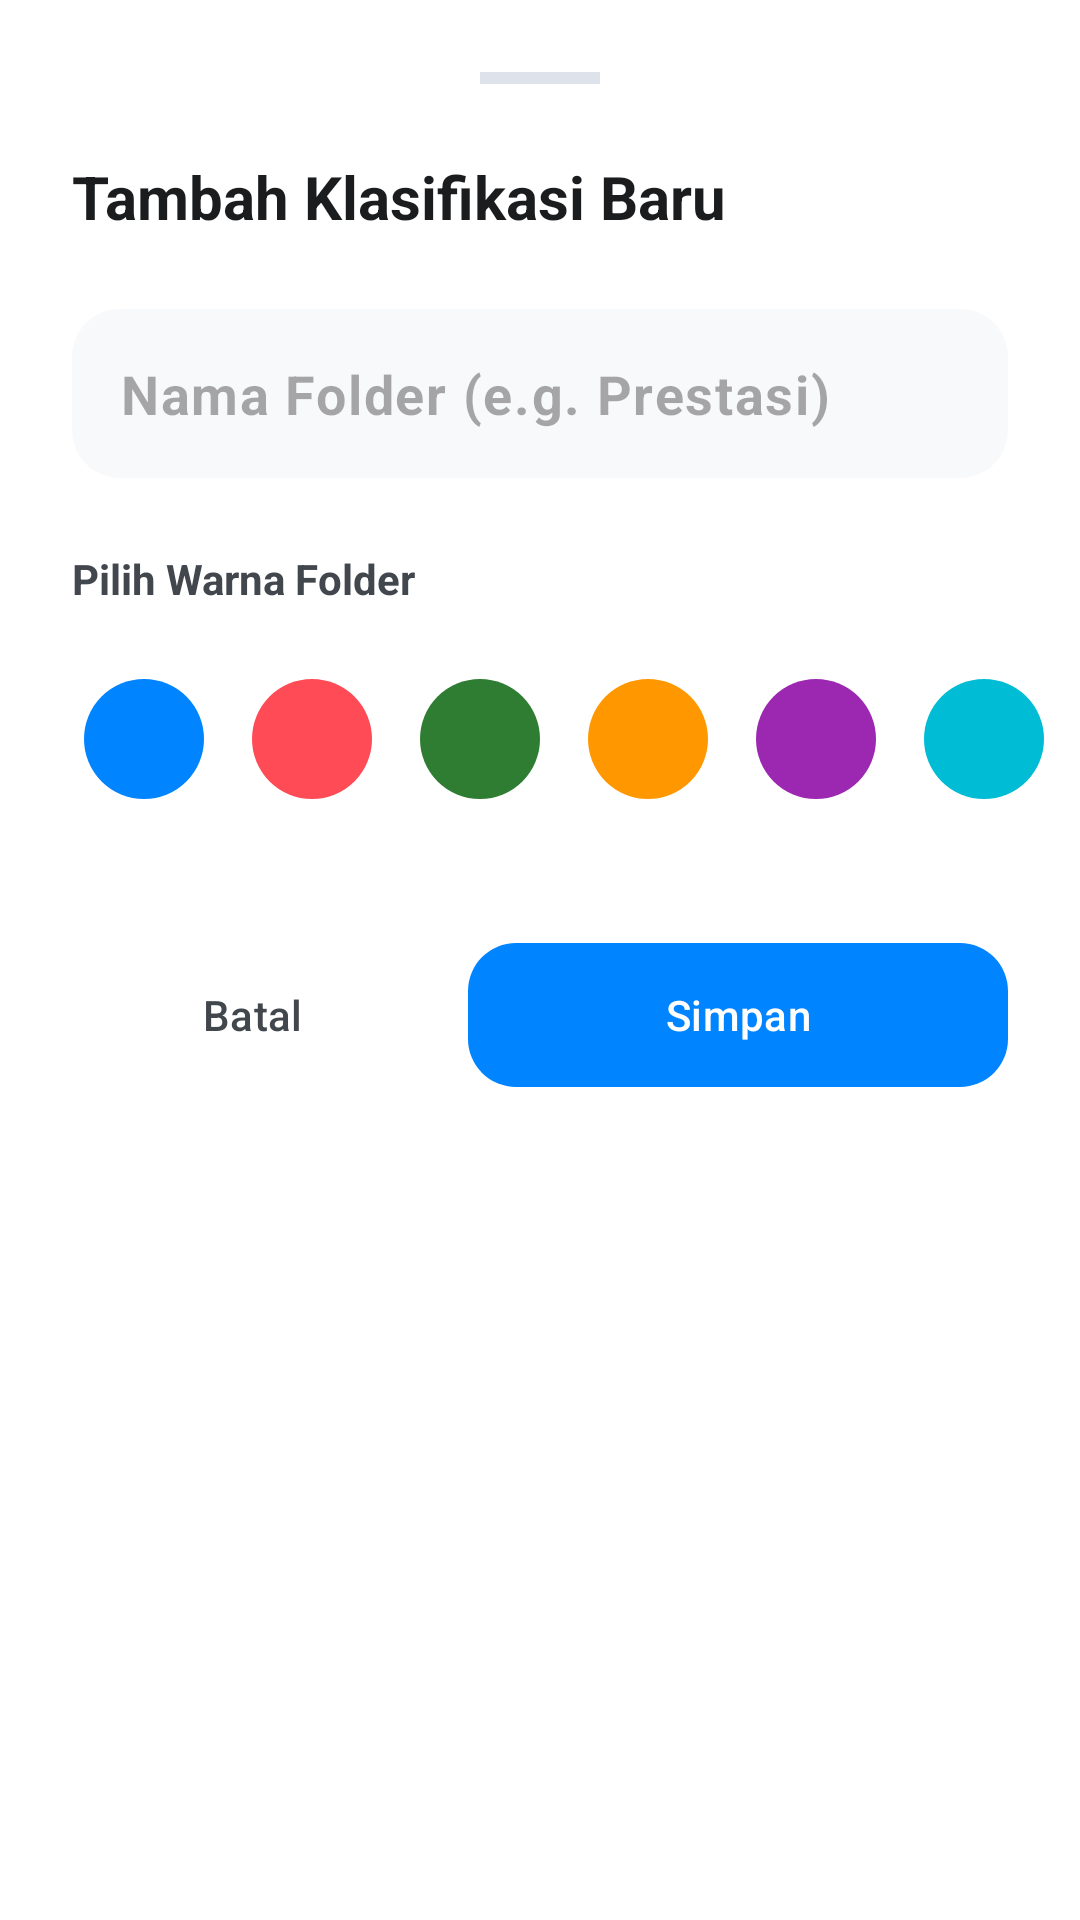

Here is an Android app screen rendered from its layout file. Give the layout XML and the strings, colors and styles it references.
<!-- AndroidManifest.xml: application theme Theme.AbsenRenang -->
<!-- res/layout/dialog_add_classification.xml -->
<?xml version="1.0" encoding="utf-8"?>
<LinearLayout xmlns:android="http://schemas.android.com/apk/res/android"
    xmlns:app="http://schemas.android.com/apk/res-auto"
    android:layout_width="match_parent"
    android:layout_height="wrap_content"
    android:background="@drawable/bg_bottom_sheet"
    android:backgroundTint="@color/white"
    android:orientation="vertical"
    android:padding="24dp"
    android:clipChildren="false"
    android:clipToPadding="false">

    <View
        android:layout_width="40dp"
        android:layout_height="4dp"
        android:layout_gravity="center_horizontal"
        android:layout_marginBottom="24dp"
        android:background="@color/divider" />

    <TextView
        android:id="@+id/tvDialogTitle"
        android:layout_width="wrap_content"
        android:layout_height="wrap_content"
        android:text="Tambah Klasifikasi Baru"
        android:textColor="@color/text_primary"
        android:textSize="20sp"
        android:textStyle="bold" />

    <com.google.android.material.textfield.TextInputLayout
        android:id="@+id/tilName"
        style="@style/Widget.Material3.TextInputLayout.FilledBox"
        android:layout_width="match_parent"
        android:layout_height="wrap_content"
        android:layout_marginTop="24dp"
        app:boxBackgroundColor="#F8F9FA"
        app:boxCornerRadiusBottomEnd="16dp"
        app:boxCornerRadiusBottomStart="16dp"
        app:boxCornerRadiusTopEnd="16dp"
        app:boxCornerRadiusTopStart="16dp"
        app:boxStrokeColor="@color/divider"
        app:boxStrokeWidth="0dp"
        app:boxStrokeWidthFocused="0dp"
        app:hintEnabled="false">

        <com.google.android.material.textfield.TextInputEditText
            android:id="@+id/etName"
            android:layout_width="match_parent"
            android:layout_height="wrap_content"
            android:hint="Nama Folder (e.g. Prestasi)"
            android:inputType="textCapWords"
            android:paddingVertical="16dp"
            android:textSize="18sp"
            android:textStyle="bold" />
    </com.google.android.material.textfield.TextInputLayout>

    <TextView
        android:layout_width="wrap_content"
        android:layout_height="wrap_content"
        android:layout_marginTop="24dp"
        android:text="Pilih Warna Folder"
        android:textColor="@color/text_secondary"
        android:textSize="14sp"
        android:textStyle="bold" />

    <HorizontalScrollView
        android:layout_width="match_parent"
        android:layout_height="wrap_content"
        android:layout_marginTop="12dp"
        android:scrollbars="none"
        android:clipChildren="false"
        android:clipToPadding="false">

        <LinearLayout
            android:id="@+id/layoutColorPresets"
            android:layout_width="wrap_content"
            android:layout_height="wrap_content"
            android:orientation="horizontal"
            android:paddingVertical="12dp"
            android:paddingHorizontal="4dp"
            android:gravity="center_vertical"
            android:clipChildren="false"
            android:clipToPadding="false">

            
            <View android:layout_width="40dp" android:layout_height="40dp" android:layout_marginEnd="16dp"
                android:background="@drawable/dot_indicator" android:backgroundTint="#0084FF" android:tag="#0084FF" />
            <View android:layout_width="40dp" android:layout_height="40dp" android:layout_marginEnd="16dp"
                android:background="@drawable/dot_indicator" android:backgroundTint="#FF4B55" android:tag="#FF4B55" />
            <View android:layout_width="40dp" android:layout_height="40dp" android:layout_marginEnd="16dp"
                android:background="@drawable/dot_indicator" android:backgroundTint="#2E7D32" android:tag="#2E7D32" />
            <View android:layout_width="40dp" android:layout_height="40dp" android:layout_marginEnd="16dp"
                android:background="@drawable/dot_indicator" android:backgroundTint="#FF9800" android:tag="#FF9800" />
            <View android:layout_width="40dp" android:layout_height="40dp" android:layout_marginEnd="16dp"
                android:background="@drawable/dot_indicator" android:backgroundTint="#9C27B0" android:tag="#9C27B0" />
            <View android:layout_width="40dp" android:layout_height="40dp" android:layout_marginEnd="16dp"
                android:background="@drawable/dot_indicator" android:backgroundTint="#00BCD4" android:tag="#00BCD4" />
            <View android:layout_width="40dp" android:layout_height="40dp" android:layout_marginEnd="16dp"
                android:background="@drawable/dot_indicator" android:backgroundTint="#FFEB3B" android:tag="#FFEB3B" />
            <View android:layout_width="40dp" android:layout_height="40dp" android:layout_marginEnd="16dp"
                android:background="@drawable/dot_indicator" android:backgroundTint="#E91E63" android:tag="#E91E63" />
            <View android:layout_width="40dp" android:layout_height="40dp" android:layout_marginEnd="16dp"
                android:background="@drawable/dot_indicator" android:backgroundTint="#607D8B" android:tag="#607D8B" />
            <View android:layout_width="40dp" android:layout_height="40dp"
                android:background="@drawable/dot_indicator" android:backgroundTint="#009688" android:tag="#009688" />

        </LinearLayout>
    </HorizontalScrollView>

    <LinearLayout
        android:layout_width="match_parent"
        android:layout_height="wrap_content"
        android:layout_marginTop="32dp"
        android:orientation="horizontal">

        <com.google.android.material.button.MaterialButton
            android:id="@+id/btnCancel"
            style="@style/Widget.Material3.Button.TextButton"
            android:layout_width="0dp"
            android:layout_height="56dp"
            android:layout_weight="1"
            android:text="Batal"
            android:textColor="@color/text_secondary" />

        <com.google.android.material.button.MaterialButton
            android:id="@+id/btnAdd"
            android:layout_width="0dp"
            android:layout_height="56dp"
            android:layout_marginStart="12dp"
            android:layout_weight="1.5"
            android:text="Simpan"
            app:cornerRadius="16dp" />
    </LinearLayout>

</LinearLayout>
<!-- resources referenced by this layout -->
<resources>
  <color name="divider">#DEE3EB</color>
  <color name="text_primary">#1A1C1E</color>
  <color name="text_secondary">#42474E</color>
  <color name="white">#FFFFFFFF</color>
  <!-- drawable dot_indicator (drawable) -->
  <?xml version="1.0" encoding="utf-8"?>
  <shape xmlns:android="http://schemas.android.com/apk/res/android"
      android:shape="oval">
      <solid android:color="@color/primary_blue" />
      <size
          android:width="6dp"
          android:height="6dp" />
  </shape>
  <style name="Theme.AbsenRenang" parent="Base.Theme.AbsenRenang" />
  <color name="primary_blue">#0084FF</color>
  <style name="Base.Theme.AbsenRenang" parent="Theme.Material3.Light.NoActionBar">
          <item name="colorPrimary">@color/primary_blue</item>
          <item name="colorSurface">@color/white</item>
          <item name="colorSurfaceVariant">@color/white</item>
          <item name="colorSurfaceContainer">@color/white</item>
          <item name="android:colorBackground">@color/background</item>
  
          
          <item name="colorSecondary">@color/primary_blue</item>
          <item name="colorTertiary">@color/primary_blue</item>
          <item name="materialAlertDialogTheme">@style/Theme.App.AlertDialog</item>
      </style>
  <color name="background">#FFFFFF</color>
  <style name="Theme.App.AlertDialog" parent="ThemeOverlay.Material3.MaterialAlertDialog">
          <item name="colorSurface">@color/white</item>
          <item name="colorSurfaceVariant">@color/white</item>
          <item name="colorSurfaceContainerHigh">@color/white</item>
          <item name="colorSurfaceContainerHighest">@color/white</item>
          <item name="android:backgroundTint">@color/white</item>
      </style>
</resources>
